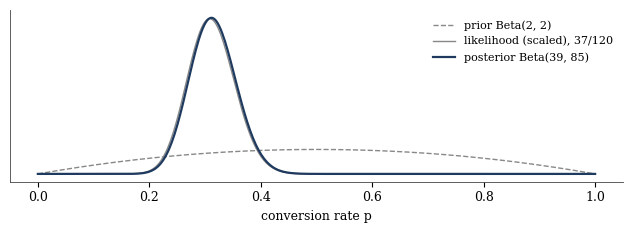

Source code (Python): (Note: this script raises an exception after producing the figure.)
import numpy as np, matplotlib; matplotlib.use("Agg")
import matplotlib.pyplot as plt
from scipy import stats
plt.rcParams.update({"font.family":"serif","font.serif":["Source Serif Pro","DejaVu Serif"],"font.size":9,
  "axes.spines.top":False,"axes.spines.right":False,"axes.edgecolor":"#444","axes.linewidth":.6,"svg.fonttype":"none"})
INK="#1F3A5F"; G="#888"
def save(f,n): f.tight_layout(); f.savefig(f"figures/{n}.svg"); plt.close(f)
# 1 prior -> posterior
x=np.linspace(0,1,400); f,ax=plt.subplots(figsize=(6.4,2.4))
ax.plot(x,stats.beta(2,2).pdf(x),color=G,ls="--",lw=1,label="prior Beta(2, 2)")
ax.plot(x,stats.binom(120,x).pmf(37)*121,color=G,lw=1,label="likelihood (scaled), 37/120")
ax.plot(x,stats.beta(39,85).pdf(x),color=INK,lw=1.6,label="posterior Beta(39, 85)")
ax.set_xlabel("conversion rate p"); ax.set_yticks([]); ax.legend(frameon=False,fontsize=8); save(f,"v2_bayes_update")
# 2 CUPED
rng=np.random.default_rng(1); pre=rng.gamma(2,10,600); y=.8*pre+rng.normal(0,8,600)
f,ax=plt.subplots(1,2,figsize=(6.4,2.3)); ax[0].scatter(pre,y,s=3,color=G); ax[0].set_xlabel("pre-period metric X"); ax[0].set_ylabel("Y")
yc=y-np.cov(y,pre)[0,1]/pre.var()*(pre-pre.mean())
ax[1].hist(y-y.mean(),40,color="#CCC",label="Y"); ax[1].hist(yc-yc.mean(),40,color=INK,alpha=.8,label="Y CUPED"); ax[1].legend(frameon=False,fontsize=8); ax[1].set_yticks([])
save(f,"v2_cuped")
# 3 DAG-style confounding / backdoor
f,ax=plt.subplots(figsize=(6.4,1.9)); ax.axis("off")
P={"X (confounder)":(0.5,.85),"T (treatment)":(0.18,.15),"Y (outcome)":(0.82,.15),"M (mediator)":(0.5,.15)}
for k,(a,b) in P.items(): ax.text(a,b,k,ha="center",va="center",fontsize=9,bbox=dict(boxstyle="square,pad=.35",fc="white",ec="#444",lw=.6))
for s,t in [("X (confounder)","T (treatment)"),("X (confounder)","Y (outcome)"),("T (treatment)","M (mediator)"),("M (mediator)","Y (outcome)")]:
    ax.annotate("",xy=P[t],xytext=P[s],arrowprops=dict(arrowstyle="-|>",color=INK,lw=.8,shrinkA=22,shrinkB=22))
ax.set_xlim(0,1); ax.set_ylim(0,1); save(f,"v2_dag")
# 4 rolling-origin backtest
f,ax=plt.subplots(figsize=(6.4,1.8))
for i,o in enumerate(range(180,228,12)):
    ax.barh(i,o,color="#DDD",height=.55); ax.barh(i,12,left=o,color=INK,height=.55)
ax.set_yticks(range(4),[f"fold {i+1}" for i in range(4)]); ax.set_xlabel("time index (train grey, forecast horizon ink)"); save(f,"v2_backtest")
# 5 PSI
ref=rng.normal(0,1,20000); f,ax=plt.subplots(figsize=(6.4,2.1))
for c,lab,col in [(rng.normal(0,1,5000),"reference",G),(rng.normal(1,1,5000),"current (shift 1 sd)",INK)]:
    ax.hist(c,60,density=True,histtype="step",color=col,lw=1.2,label=lab)
ax.legend(frameon=False,fontsize=8); ax.set_yticks([]); save(f,"v2_drift")
# 6 skew
f,ax=plt.subplots(figsize=(6.4,2.0)); keys=rng.zipf(1.3,200000)%5000
import hashlib; from collections import Counter
h=lambda k:int(hashlib.md5(str(k).encode()).hexdigest(),16)%16
L=Counter(h(k) for k in keys); ax.bar(range(16),[L[i] for i in range(16)],color=INK,width=.7)
ax.axhline(len(keys)/16,color=G,ls="--",lw=.8); ax.set_xlabel("partition"); ax.set_ylabel("rows"); save(f,"v2_skew")
